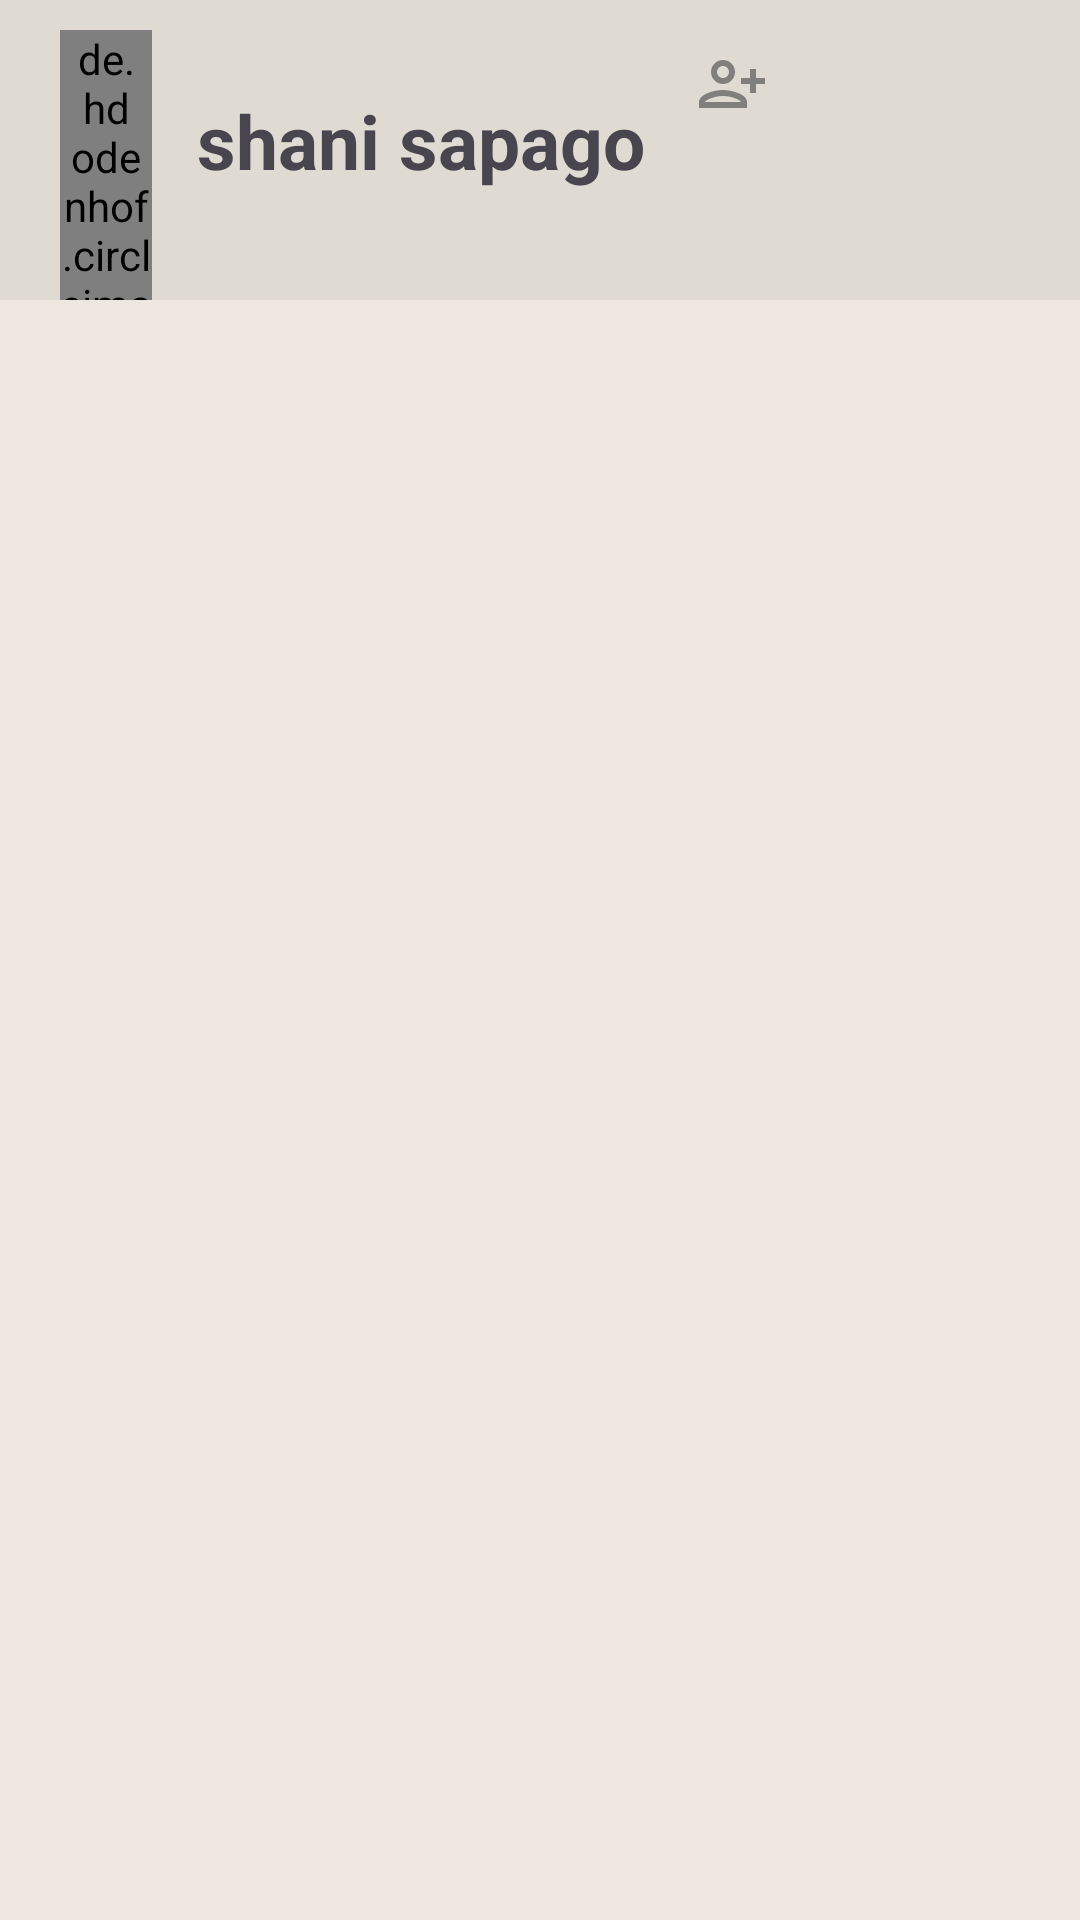

Here is an Android app screen rendered from its layout file. Give the layout XML and the strings, colors and styles it references.
<!-- AndroidManifest.xml: application theme Theme.NSChat -->
<!-- res/layout/activity_main.xml -->
<?xml version="1.0" encoding="utf-8"?>
<androidx.constraintlayout.widget.ConstraintLayout xmlns:android="http://schemas.android.com/apk/res/android"
    xmlns:app="http://schemas.android.com/apk/res-auto"
    xmlns:tools="http://schemas.android.com/tools"
    android:layout_width="match_parent"
    android:layout_height="match_parent"
    android:background="#EDE7E0"
    tools:context=".MainActivity">

    <LinearLayout
        android:layout_width="match_parent"
        android:layout_height="match_parent"
        android:orientation="vertical">

        <LinearLayout
            android:id="@+id/linearLayout"
            android:layout_width="match_parent"
            android:layout_height="100dp"
            android:background="#DFDBD3"
            android:orientation="horizontal"
            app:layout_constraintEnd_toEndOf="parent"
            app:layout_constraintStart_toStartOf="parent"
            app:layout_constraintTop_toTopOf="parent">


            <de.hdodenhof.circleimageview.CircleImageView
                android:id="@+id/imageView4"
                android:layout_width="30dp"
                android:layout_height="match_parent"
                android:layout_marginLeft="20dp"
                android:layout_marginTop="10dp"
                android:layout_weight="1"
                app:srcCompat="@drawable/shani" />

            <LinearLayout
                android:layout_width="wrap_content"
                android:layout_height="match_parent"
                android:layout_marginLeft="15dp"
                android:layout_marginTop="30dp"
                android:layout_weight="1"
                android:orientation="vertical">


                <TextView
                    android:id="@+id/tvName"
                    android:layout_width="wrap_content"
                    android:layout_height="match_parent"
                    android:layout_gravity="center_vertical"
                    android:layout_weight="1"
                    android:text="shani sapago"
                    android:textSize="25dp"
                    android:textStyle="bold" />


            </LinearLayout>

            <com.google.android.material.floatingactionbutton.FloatingActionButton
                android:id="@+id/btnAdd"
                android:layout_width="wrap_content"
                android:layout_height="48dp"
                android:src="@drawable/ic_add"
                app:backgroundTint="@android:color/transparent"
                app:elevation="0dp"
                app:tint="@color/cardview_dark_background" />

            <com.google.android.material.floatingactionbutton.FloatingActionButton
                android:id="@+id/btnSetting"
                android:layout_width="wrap_content"
                android:layout_height="48dp"
                android:src="@drawable/ic_setting"
                app:backgroundTint="@android:color/transparent"
                app:elevation="0dp"
                app:tint="@color/cardview_dark_background" />

            <com.google.android.material.floatingactionbutton.FloatingActionButton
                android:id="@+id/Logout"
                android:layout_width="wrap_content"
                android:layout_height="48dp"
                android:src="@drawable/ic_logout"
                app:backgroundTint="@android:color/transparent"
                app:elevation="0dp"
                app:tint="@color/cardview_dark_background" />


        </LinearLayout>


        <ListView
            android:id="@+id/lstUsers"
            android:layout_width="wrap_content"
            android:layout_height="wrap_content"
            app:layout_constraintBottom_toBottomOf="parent"
            app:layout_constraintEnd_toEndOf="@+id/linearLayout"
            app:layout_constraintStart_toStartOf="@+id/linearLayout"
            app:layout_constraintTop_toBottomOf="@+id/linearLayout" />
    </LinearLayout>

</androidx.constraintlayout.widget.ConstraintLayout>
<!-- resources referenced by this layout -->
<resources>
  <!-- drawable ic_add: png bitmap (drawable-hdpi, 421 bytes) -->
  <!-- drawable shani: jpg bitmap (drawable, 36752 bytes) -->
  <style name="Theme.NSChat" parent="Base.Theme.NSChat" />
  <style name="Base.Theme.NSChat" parent="Theme.Material3.DayNight.NoActionBar">
          
          
      </style>
</resources>
